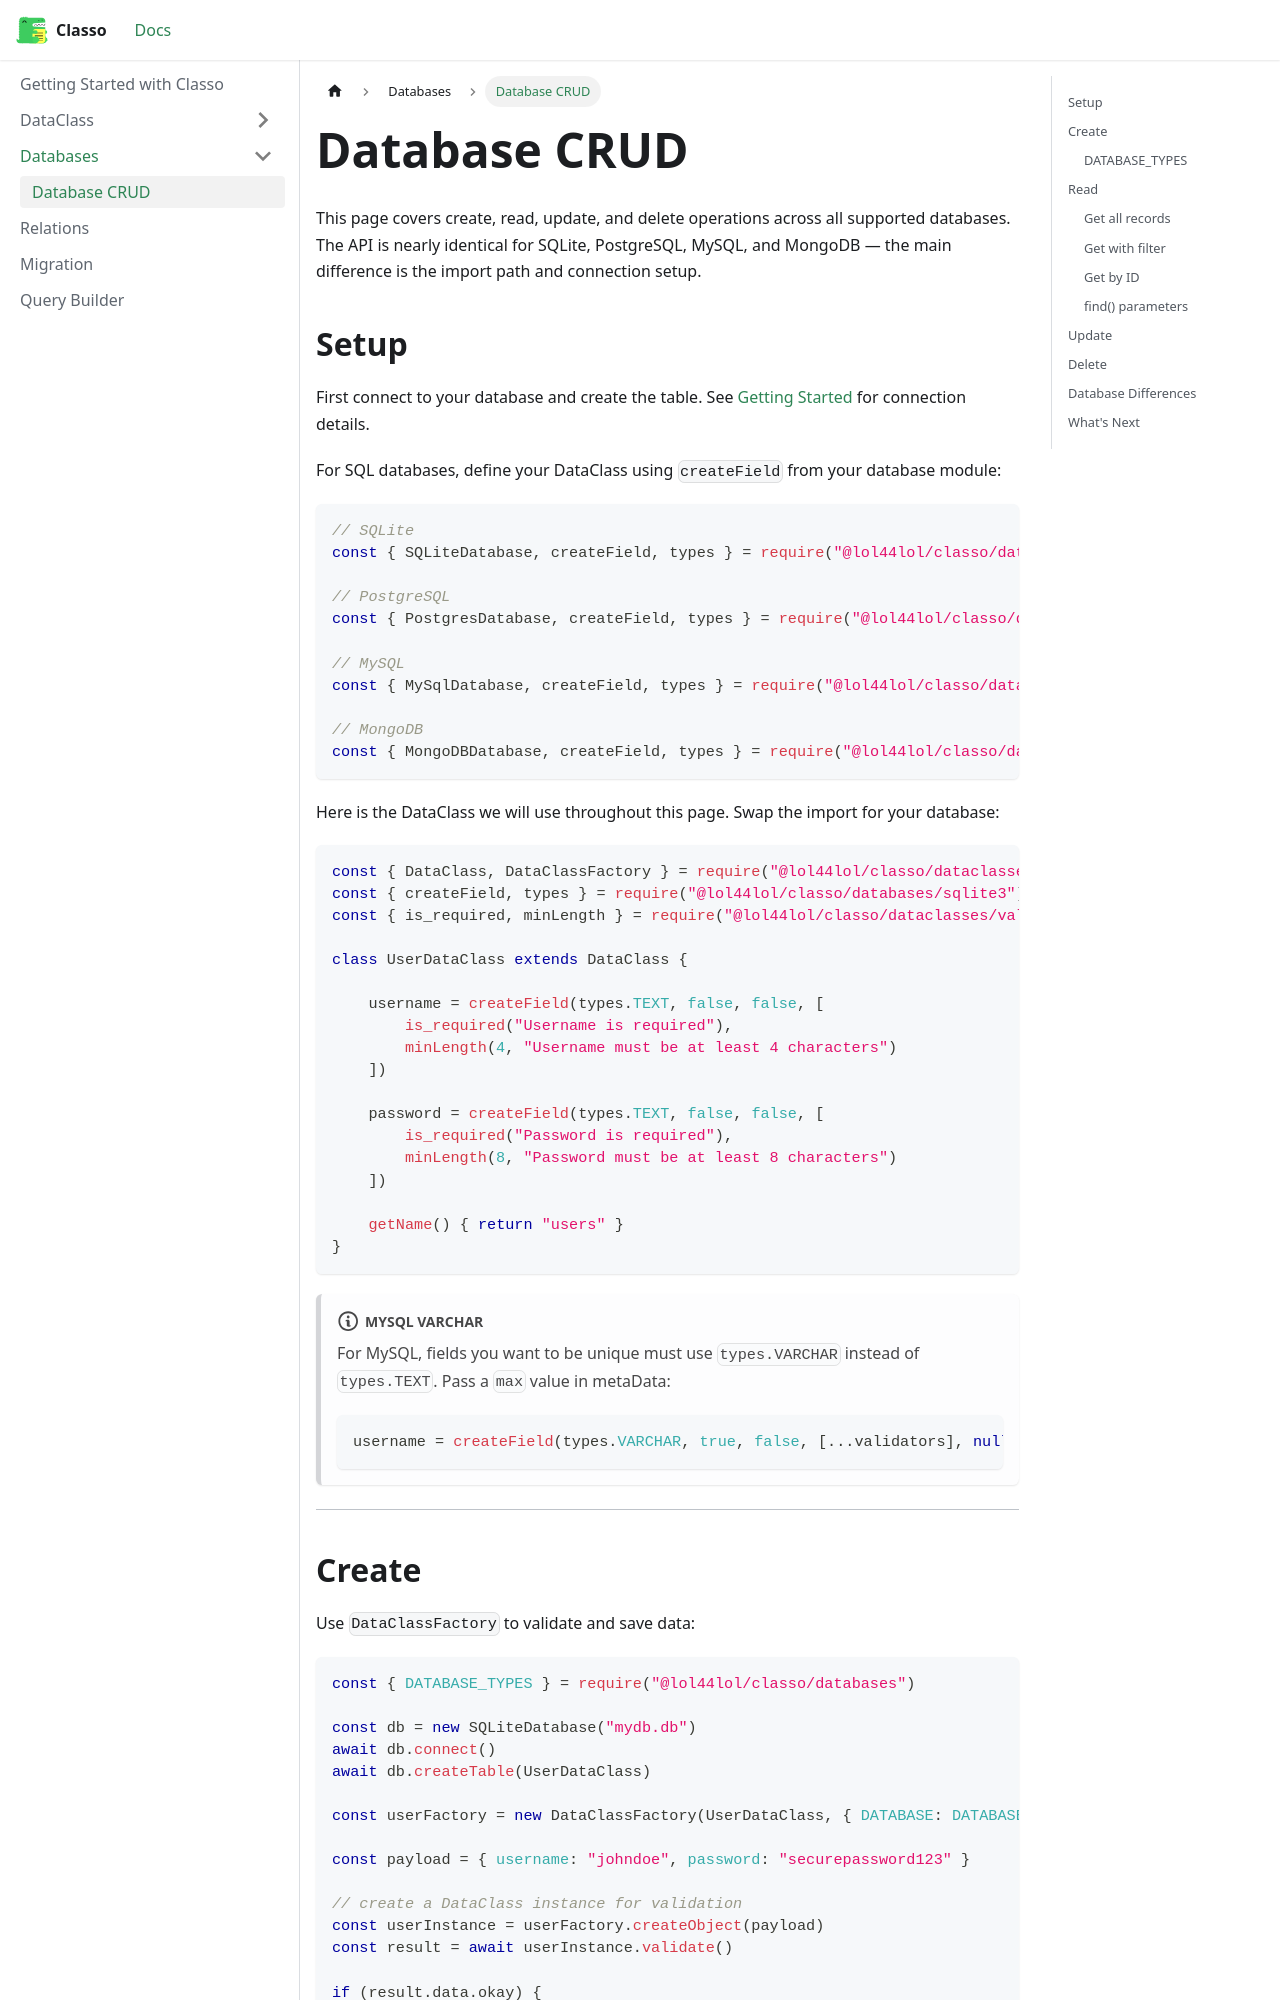

repository: lol44lol/classo-docs · page: docs/databases/crud.html · generator: docusaurus

# Database CRUD

This page covers create, read, update, and delete operations across all supported databases. The API is nearly identical for SQLite, PostgreSQL, MySQL, and MongoDB — the main difference is the import path and connection setup.

## Setup

First connect to your database and create the table. See [Getting Started](../getting-started) for connection details.

For SQL databases, define your DataClass using `createField` from your database module:

```javascript
// SQLite
const { SQLiteDatabase, createField, types } = require("classo/databases/sqlite3")

// PostgreSQL
const { PostgresDatabase, createField, types } = require("classo/databases/postgresql")

// MySQL
const { MySqlDatabase, createField, types } = require("classo/databases/mysql")

// MongoDB
const { MongoDBDatabase, createField, types } = require("classo/databases/mongodb")
```

Here is the DataClass we will use throughout this page. Swap the import for your database:

```javascript
const { DataClass, DataClassFactory } = require("classo/dataclasses/base")
const { createField, types } = require("classo/databases/sqlite3") // change to your database
const { is_required, minLength } = require("classo/dataclasses/validators")

class UserDataClass extends DataClass {

    username = createField(types.TEXT, false, false, [
        is_required("Username is required"),
        minLength(4, "Username must be at least 4 characters")
    ])

    password = createField(types.TEXT, false, false, [
        is_required("Password is required"),
        minLength(8, "Password must be at least 8 characters")
    ])

    getName() { return "users" }
}
```

:::note MySQL VARCHAR
For MySQL, fields you want to be unique must use `types.VARCHAR` instead of `types.TEXT`. Pass a `max` value in metaData:

```javascript
username = createField(types.VARCHAR, true, false, [...validators], null, null, { max: 250 })
```
:::

---
